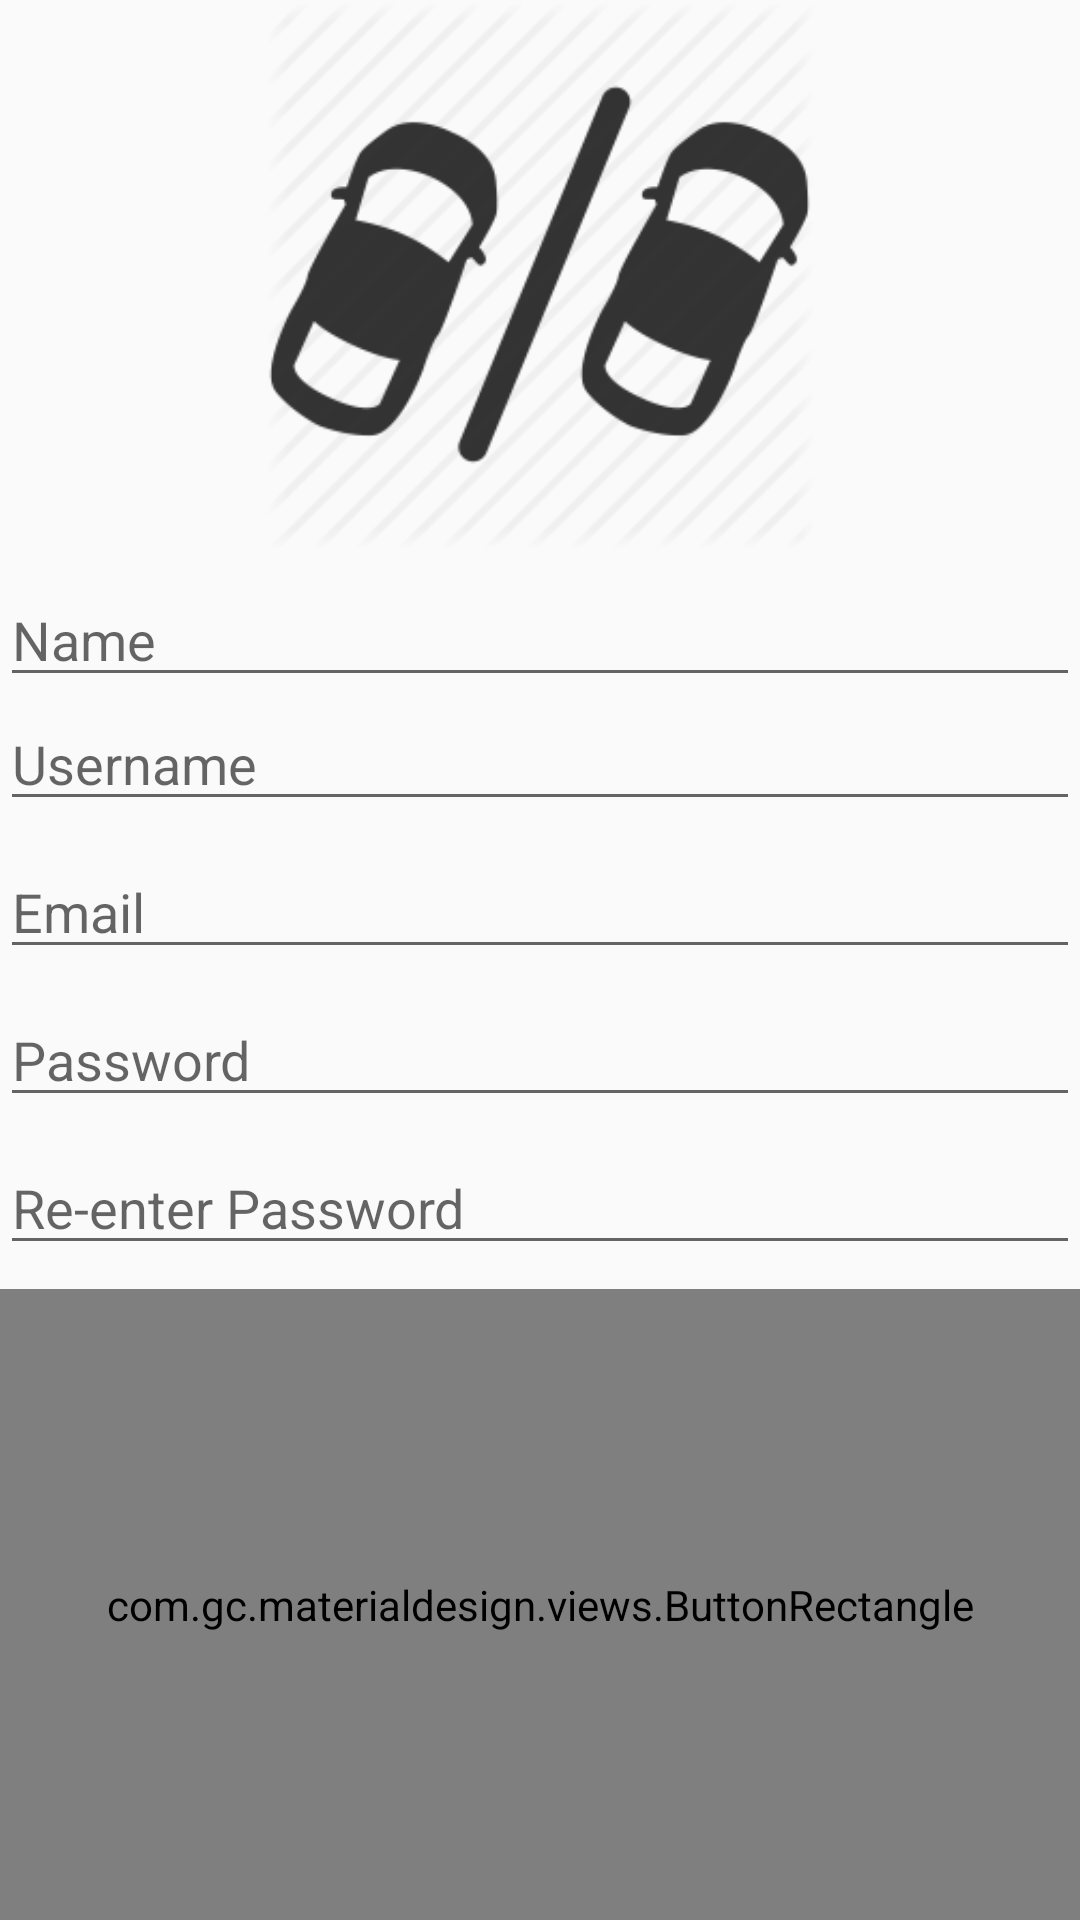

Write the Android layout XML for this screen, with the resource values it uses.
<!-- AndroidManifest.xml: application theme MyMaterialTheme -->
<!-- res/layout/activity_signup_fragment.xml -->
<RelativeLayout
    xmlns:android="http://schemas.android.com/apk/res/android"
    android:layout_width="wrap_content"
    android:layout_height="wrap_content"
    android:id="@+id/login"
    style="@style/MyMaterialTheme">

    <LinearLayout
        android:layout_width="match_parent"
        android:layout_height="match_parent"
        android:orientation="vertical"
        android:gravity="center">

        <ImageView
            android:layout_width="183dp"
            android:layout_height="183dp"
            android:src="@drawable/app_icn"
            android:id="@+id/appIcon"
            android:layout_gravity="center">
        </ImageView>

        <EditText
            android:id="@+id/signup_name_input"
            android:layout_width="match_parent"
            android:layout_height="wrap_content"
            android:layout_marginTop="@dimen/small_vertical_spacing"
            android:hint="@string/nameHint"
            android:inputType="textPersonName" />

        <EditText
            android:id="@+id/signup_username_input"
            android:layout_width="match_parent"
            android:layout_height="wrap_content"
            android:hint="@string/username_input_hint"/>

        <EditText
            android:id="@+id/signup_email_input"
            android:layout_width="match_parent"
            android:layout_height="wrap_content"
            android:layout_marginTop="@dimen/small_vertical_spacing"
            android:hint="@string/emailHint"
            android:inputType="textEmailAddress" />
        <EditText
            android:id="@+id/signup_password_input"
            android:layout_width="match_parent"
            android:layout_height="wrap_content"
            android:layout_marginTop="@dimen/small_vertical_spacing"
            android:fontFamily="sans-serif"
            android:hint="@string/passwordHint"
            android:inputType="textPassword"
            android:selectAllOnFocus="true" />

        <EditText
            android:id="@+id/signup_confirm_password_input"
            android:layout_width="match_parent"
            android:layout_height="wrap_content"
            android:layout_marginTop="@dimen/small_vertical_spacing"
            android:fontFamily="sans-serif"
            android:hint="@string/confirmPasswordHint"
            android:inputType="textPassword"
            android:selectAllOnFocus="true" />

        <com.gc.materialdesign.views.ButtonRectangle
            android:id="@+id/btn_signup"
            android:layout_weight="0.5"
            android:background="#1E88E5"
            android:layout_width="match_parent"
            android:layout_height="wrap_content"
            android:layout_marginTop="@dimen/small_vertical_spacing"
            android:text="@string/createAccount"/>

    </LinearLayout>
</RelativeLayout>
<!-- resources referenced by this layout -->
<resources>
  <dimen name="small_vertical_spacing">8dp</dimen>
  <!-- drawable app_icn: png bitmap (drawable, 10863 bytes) -->
  <string name="confirmPasswordHint">Re-enter Password</string>
  <string name="createAccount">Sign up</string>
  <string name="emailHint">Email</string>
  <string name="nameHint">Name</string>
  <string name="passwordHint">Password</string>
  <string name="username_input_hint">Username</string>
  <style name="MyMaterialTheme" parent="MyMaterialTheme.Base">
  
      </style>
  <style name="MyMaterialTheme.Base" parent="Theme.AppCompat.Light.NoActionBar">
          <item name="android:windowNoTitle">true</item>
          <item name="windowActionBar">false</item>
          <item name="colorPrimary">@color/colorPrimary</item>
          <item name="colorPrimaryDark">@color/colorPrimaryDark</item>
          <item name="colorAccent">@color/colorAccent</item>
      </style>
  <color name="colorPrimary">#008000</color>
  <color name="colorPrimaryDark">#006400</color>
  <color name="colorAccent">#FF80AB</color>
</resources>
